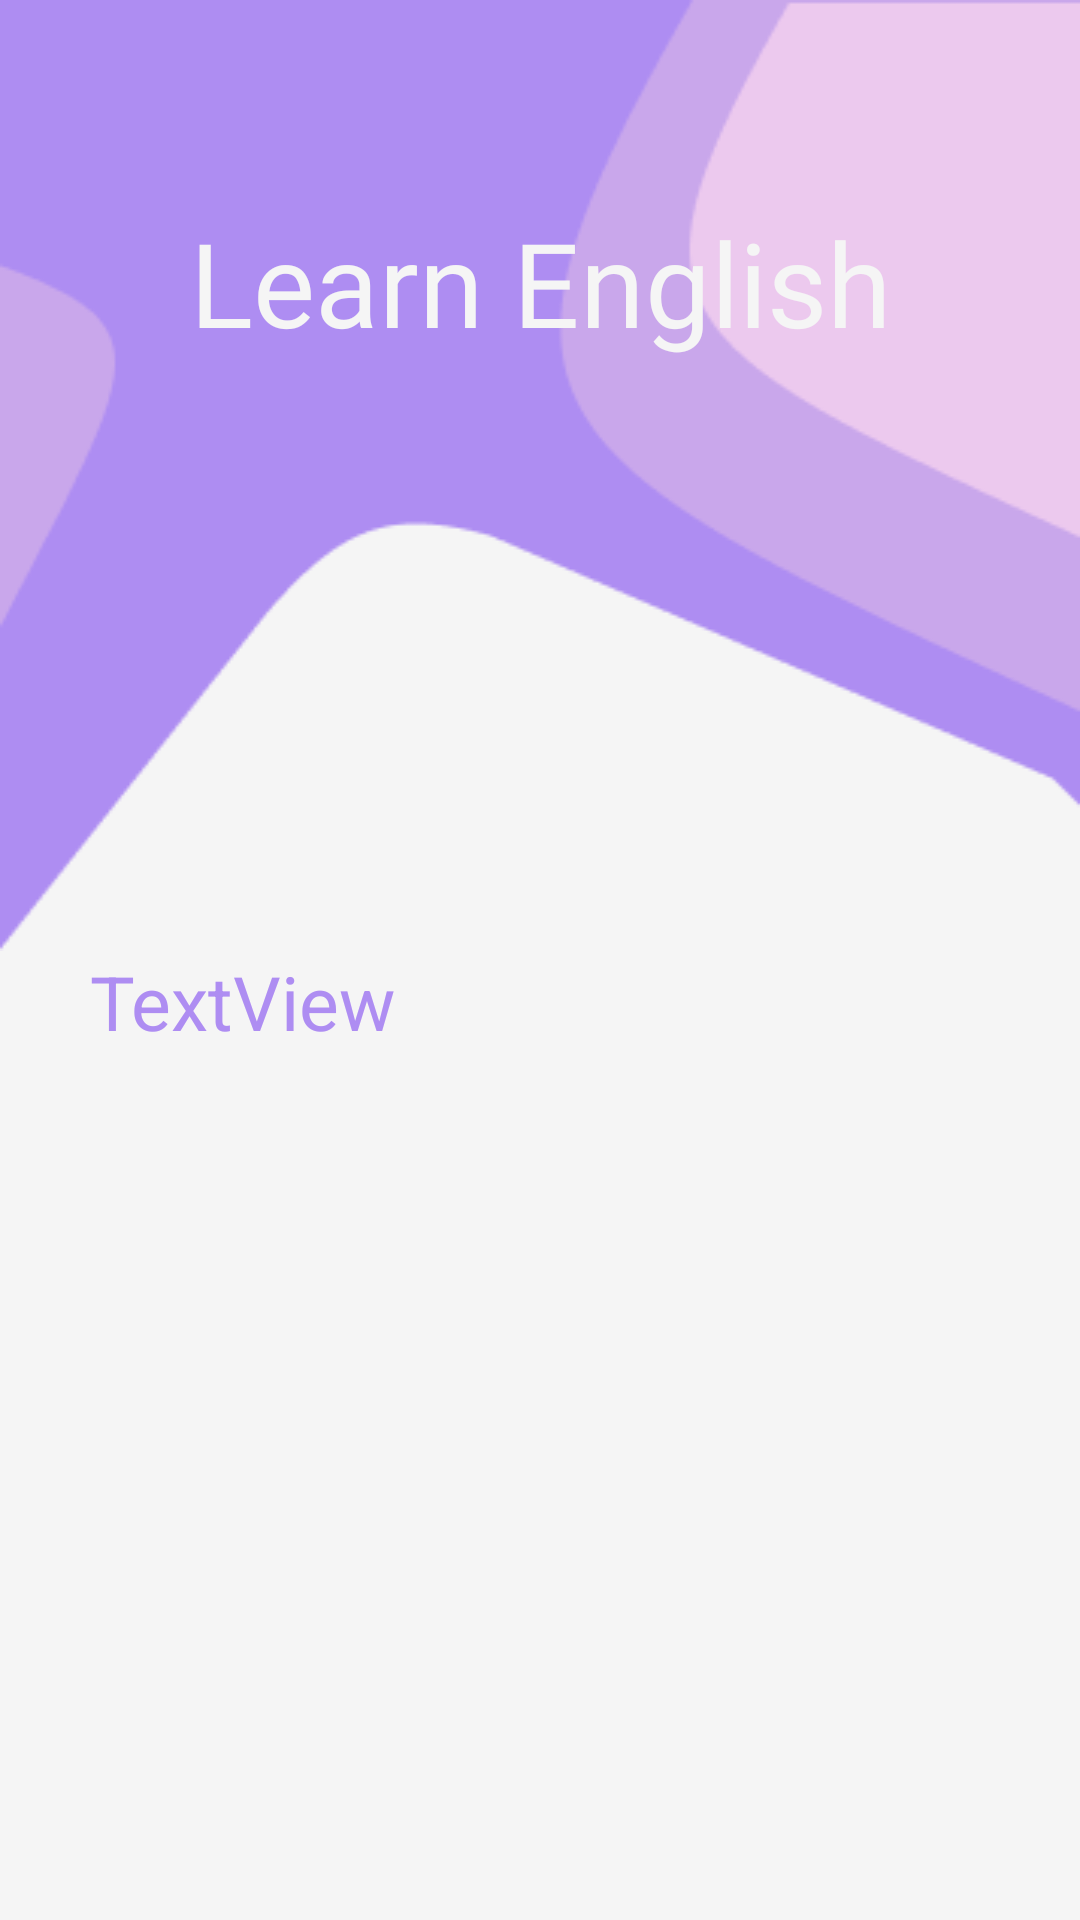

Reconstruct the res/layout file that produces this screen, plus the resources it refers to.
<!-- AndroidManifest.xml: application theme Theme.Learn_English -->
<!-- res/layout/activity_learn.xml -->
<?xml version="1.0" encoding="utf-8"?>
<androidx.constraintlayout.widget.ConstraintLayout xmlns:android="http://schemas.android.com/apk/res/android"
    xmlns:app="http://schemas.android.com/apk/res-auto"
    xmlns:tools="http://schemas.android.com/tools"
    android:layout_width="match_parent"
    android:layout_height="match_parent"
    tools:context=".LearnActivity"
    android:background="@color/my_bg">

    <ImageView
        android:id="@+id/imageView2"
        android:layout_width="0dp"
        android:layout_height="wrap_content"
        android:scaleType="fitXY"
        app:layout_constraintEnd_toEndOf="parent"
        app:layout_constraintHorizontal_bias="0.0"
        app:layout_constraintStart_toStartOf="parent"
        app:layout_constraintTop_toTopOf="parent"
        app:srcCompat="@drawable/header" />

    <TextView
        android:id="@+id/topicName"
        android:layout_width="match_parent"
        android:layout_height="wrap_content"
        android:layout_marginTop="68dp"
        android:fontFamily="@font/polayfairdisplay_regular"
        android:text="Learn English"
        android:textAlignment="center"
        android:textColor="@color/my_bg"
        android:textSize="39sp"
        app:layout_constraintEnd_toEndOf="parent"
        app:layout_constraintHorizontal_bias="1.0"
        app:layout_constraintStart_toStartOf="parent"
        app:layout_constraintTop_toTopOf="@+id/imageView2" />

    <ScrollView
        android:layout_width="match_parent"
        android:layout_height="0dp"
        app:layout_constraintEnd_toEndOf="parent"
        app:layout_constraintStart_toStartOf="parent"
        app:layout_constraintTop_toBottomOf="@+id/imageView2"
        app:layout_constraintBottom_toBottomOf="parent">
        <FrameLayout
            android:layout_width="match_parent"
            android:layout_height="wrap_content">
            <TextView
                android:id="@+id/learn"
                android:layout_width="match_parent"
                android:layout_height="wrap_content"
                android:text="TextView"
                android:textSize="25sp"
                android:layout_marginStart="30dp"
                android:layout_marginEnd="30dp"
                android:textColor="@color/my_purple_dark"
                />
        </FrameLayout>
    </ScrollView>


</androidx.constraintlayout.widget.ConstraintLayout>
<!-- resources referenced by this layout -->
<resources>
  <color name="my_bg">#f5f5f5</color>
  <color name="my_purple_dark">#ae8df2</color>
  <!-- drawable header: png bitmap (drawable, 5699 bytes) -->
  <style name="Theme.Learn_English" parent="Theme.MaterialComponents.DayNight.NoActionBar">
          
          <item name="colorPrimary">@color/light_blue</item>
          <item name="colorPrimaryVariant">@color/light_blue</item>
          <item name="colorOnPrimary">@color/white</item>
          
          <item name="colorSecondary">@color/teal_200</item>
          <item name="colorSecondaryVariant">@color/teal_700</item>
          <item name="colorOnSecondary">@color/black</item>
          
          <item name="android:statusBarColor">?attr/colorPrimaryVariant</item>
          
      </style>
  <color name="light_blue">#95BDFF</color>
  <color name="white">#FFFFFFFF</color>
  <color name="teal_200">#FF03DAC5</color>
  <color name="teal_700">#FF018786</color>
  <color name="black">#FF000000</color>
</resources>
